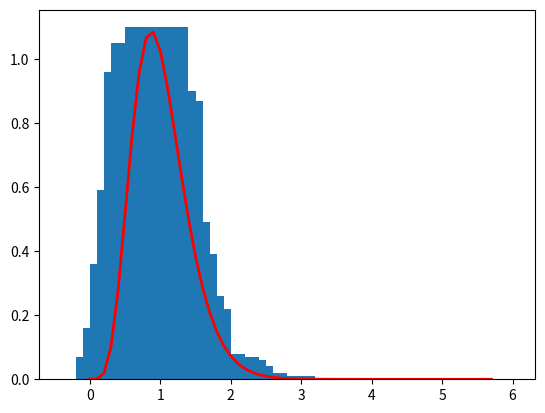

Recreate this plot in Python.
import numpy as np
from matplotlib import pyplot as plt
import math
import scipy.special as sps

def gamma_distribution(shape=2,scale=2,n=1000):
    s = np.random.gamma(shape,scale,n)
    bin_edges = np.arange(0,max(s)*2,0.1)
    hist,bin_edges = np.histogram(s,bins=bin_edges,density = True)
    pdf = bin_edges**(shape-1)*(np.exp(-bin_edges/scale)/(sps.gamma(shape)*scale**shape))
    return(bin_edges,hist,pdf)


def plot_distribution(bin_edges,y,fh,ah,pdf=[]):
    ah.bar(bin_edges[0:-1],y)
    if (len(pdf) == len(bin_edges)):
        print("plotting pdf")
        ah.plot(bin_edges,pdf,color="red",linewidth=2)
    return(fh,ah)

# one vesicle and no change in quantal content
# Bernoulli distribution

n = 1
ntrials = 10000
p = 0.2
s = np.random.binomial(n,p,ntrials)

# counts = np.array(([sum(s==i) for i in np.arange(0,n+1)]))
bin_edges = np.arange(0,n+2,1)
histd_ber,bin_edges_ber = np.histogram(s,bin_edges,density = True)

# plot_distribution(bin_edges,hist,fh,ah)
# plt.show()

# plot gamma distribution
bin_edges_gam,histd_gam,pdf_gam = gamma_distribution(shape=6.8,scale=0.15)
# plot_distribution(bin_edges,hist,fh,ah,pdf)
ber_gam = np.convolve(histd_ber,histd_gam)
fh = plt.figure()
ah = plt.subplot(111)
# ah.plot(ber_gamma)
plot_distribution(bin_edges_gam,histd_gam,fh,ah,pdf_gam)
plt.show()


